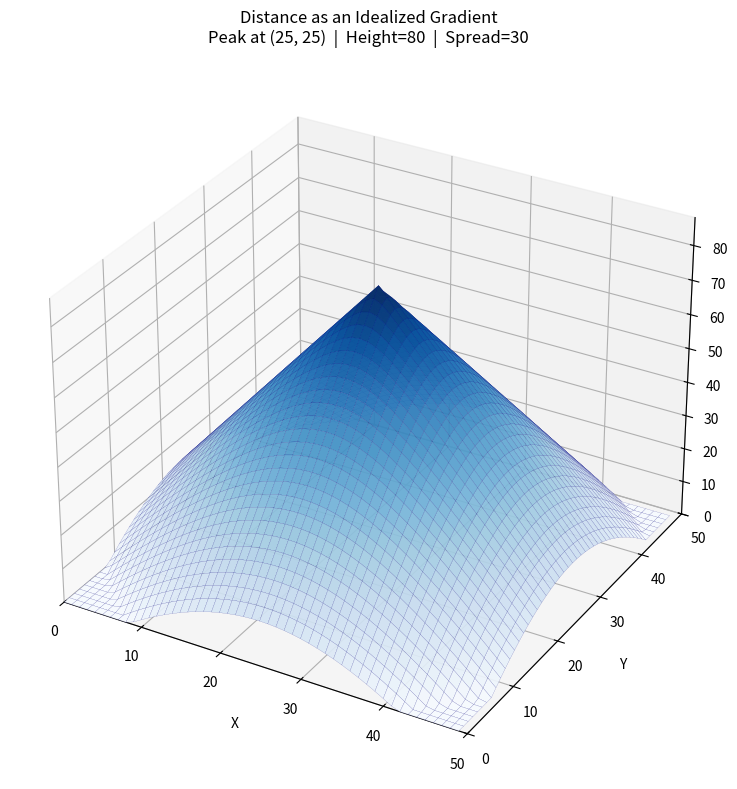

Recreate this plot in Python.
import numpy as np
import matplotlib.pyplot as plt
from mpl_toolkits.mplot3d import Axes3D


GRID_SIZE       = 50    # Grid dimensions (N x N), no hard boundaries (toroidal)
HEIGHT          = 80    # Peak concentration value
SPREAD          = 30    # Distance from peak at which value reaches zero
PLATEAU         = -1    # Flat plateau radius around peak (-1 = no plateau)
DECAY           = 1.0   # Decay multiplier (scales the falloff rate)
MOVE_A_SCALER   = 1.0   # Movement scalar (for agent-based use, kept for reference)
PEAK_X          = 25    # X-coordinate of the concentration peak
PEAK_Y          = 25    # Y-coordinate of the concentration peak
MAX_X           = 30    # Right edge of plateau region (unused when PLATEAU == -1)
MIN_X           = 1    # Left edge of plateau region (unused when PLATEAU == -1)
MAX_Y           = 30    # Top edge of plateau region (unused when PLATEAU == -1)
MIN_Y           = 1    # Bottom edge of plateau region (unused when PLATEAU == -1)
PLATEAU_INFLOW  = 0.0   # Inflow rate inside plateau region

# ==============================================================
# Build the grid
# ==============================================================

xs = np.arange(GRID_SIZE)
ys = np.arange(GRID_SIZE)
X, Y = np.meshgrid(xs, ys)

# Toroidal (wrap-around) distance from each cell to the peak
dx = np.minimum(np.abs(X - PEAK_X), GRID_SIZE - np.abs(X - PEAK_X))
dy = np.minimum(np.abs(Y - PEAK_Y), GRID_SIZE - np.abs(Y - PEAK_Y))
dist = np.sqrt(dx**2 + dy**2)

# Linear decay away from peak, scaled by DECAY and clamped to [0, HEIGHT]
Z = np.clip(HEIGHT - DECAY * (HEIGHT / SPREAD) * dist, 0, HEIGHT)

# Apply plateau: if PLATEAU >= 0, cells within that radius are held at HEIGHT
if PLATEAU >= 0:
    Z = np.where(dist <= PLATEAU, HEIGHT, Z)

# Apply rectangular plateau region with PLATEAU_INFLOW if specified
if PLATEAU_INFLOW > 0:
    in_rect = (X >= MIN_X) & (X <= MAX_X) & (Y >= MIN_Y) & (Y <= MAX_Y)
    Z = np.where(in_rect, np.maximum(Z, PLATEAU_INFLOW), Z)

# ==============================================================
# Plot
# ==============================================================

fig = plt.figure(figsize=(10, 8))
ax = fig.add_subplot(111, projection="3d")

surf = ax.plot_surface(
    X, Y, Z,
    cmap="Blues",
    edgecolor="navy",
    linewidth=0.08,
    alpha=0.92,
    rstride=1,
    cstride=1,
)

ax.set_xlabel("X", labelpad=8)
ax.set_ylabel("Y", labelpad=8)
ax.set_zlabel("Concentration", labelpad=8)
ax.set_title(
    'Distance as an Idealized Gradient\n'
    f'Peak at ({PEAK_X}, {PEAK_Y})  |  Height={HEIGHT}  |  Spread={SPREAD}',
    pad=14,
)

# Match the viewing angle of the reference figure
ax.view_init(elev=30, azim=-60)

ax.set_xlim(0, GRID_SIZE)
ax.set_ylim(0, GRID_SIZE)
ax.set_zlim(0, HEIGHT * 1.1)

plt.tight_layout()
plt.show()
